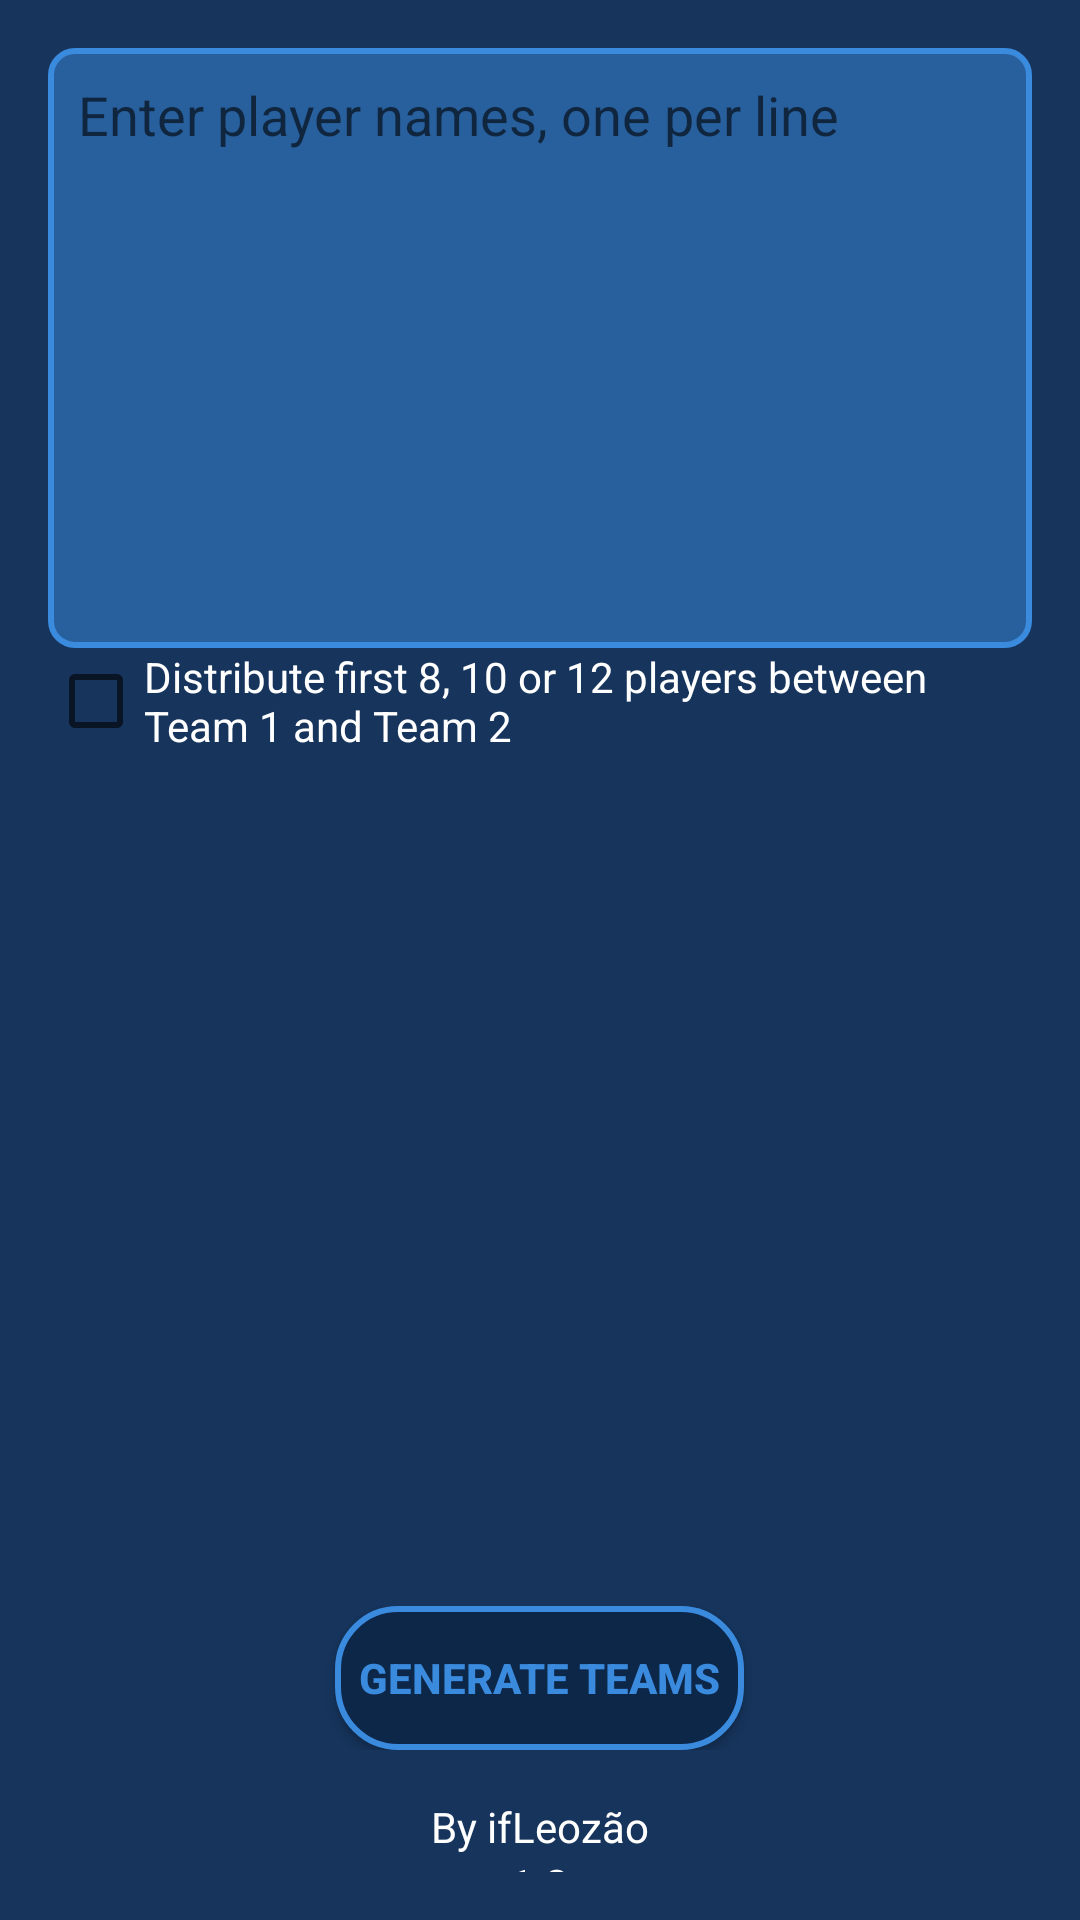

Produce the Android XML layout that renders to this screen, including the resource entries it uses.
<!-- AndroidManifest.xml: application theme AppTheme -->
<!-- res/layout/activity_main.xml -->
<?xml version="1.0" encoding="utf-8"?>
<LinearLayout xmlns:android="http://schemas.android.com/apk/res/android"
    android:layout_width="match_parent"
    android:layout_height="match_parent"
    android:orientation="vertical"
    android:padding="16dp"
    android:background="#16345c">

    <EditText
        android:id="@+id/editTextPlayers"
        android:layout_width="match_parent"
        android:layout_height="200dp"
        android:background="@drawable/edit_text_border"
        android:gravity="top"
        android:hint="Enter player names, one per line"
        android:inputType="textMultiLine"
        android:minLines="10"
        android:padding="10dp"
        android:textColor="#050D16"
        />

    <CheckBox
        android:id="@+id/checkBoxDistributeFirst12"
        android:layout_width="wrap_content"
        android:layout_height="wrap_content"
        android:text="Distribute first 8, 10 or 12 players between Team 1 and Team 2"
        android:textColor="#FFFFFF" />

    <Spinner
        android:id="@+id/spinnerTeamSize"
        android:layout_width="match_parent"
        android:layout_height="wrap_content"
        android:layout_marginTop="16dp"
        android:background="#FFFFFF"
        android:backgroundTint="#1F4D89"
        android:textColor="#3A8ADE"
        android:prompt="@string/select_team_size"/>



    <LinearLayout
        android:layout_width="match_parent"
        android:layout_height="wrap_content"
        android:orientation="horizontal"
        android:gravity="center"
        android:paddingTop="268dp">

        <Button
            android:id="@+id/buttonGenerateTeams"
            android:layout_width="wrap_content"
            android:layout_height="wrap_content"
            android:background="@drawable/rounded_button"
            android:text="Generate Teams"
            android:textColor="#3A8ADE"
            android:textStyle="bold"
            android:padding="8dp" />
    </LinearLayout>



    
    <LinearLayout
        android:layout_width="match_parent"
        android:layout_height="wrap_content"
        android:orientation="vertical"
        android:gravity="center"
        android:paddingTop="16dp">

        <TextView
            android:id="@+id/developerName"
            android:layout_width="wrap_content"
            android:layout_height="wrap_content"
            android:text="@string/developer_name"
            android:textColor="#FFFFFF" />

        <TextView
            android:id="@+id/appVersion"
            android:layout_width="wrap_content"
            android:layout_height="wrap_content"
            android:text="@string/app_version"
            android:textColor="#FFFFFF" />
    </LinearLayout>
</LinearLayout>
<!-- resources referenced by this layout -->
<resources>
  <!-- drawable edit_text_border (drawable) -->
  <?xml version="1.0" encoding="utf-8"?>
  <selector xmlns:android="http://schemas.android.com/apk/res/android">
      <item>
          <shape>
              <solid android:color="#803A8ADE"/>
              <stroke android:width="2dp" android:color="#3A8ADE"/>
              <corners android:radius="8dp"/>
              <padding android:left="10dp" android:top="10dp" android:right="10dp" android:bottom="10dp"/> 
          </shape>
      </item>
  </selector>
  <!-- drawable rounded_button (drawable) -->
  <?xml version="1.0" encoding="utf-8"?>
  <shape xmlns:android="http://schemas.android.com/apk/res/android"
      android:shape="rectangle">
  
      <corners android:radius="20dp"/> 
      <solid android:color="#0D2749"/> 
      <padding android:left="16dp" android:right="16dp" android:top="8dp" android:bottom="8dp"/>
  
      <stroke android:width="2dp" android:color="#3A8ADE"/> 
  </shape>
  <string name="app_version">1.2</string>
  <string name="developer_name">By ifLeozão</string>
  <string name="select_team_size">Select team size</string>
  <style name="AppTheme" parent="Theme.AppCompat.Light.DarkActionBar">
          
          <item name="colorPrimary">#16345c</item>
          <item name="colorPrimaryDark">#16345c</item>
          <item name="colorAccent">#FF4081</item>
          <item name="android:statusBarColor">#16345c</item>
          <item name="android:windowBackground">#2a4864</item>
      </style>
</resources>
